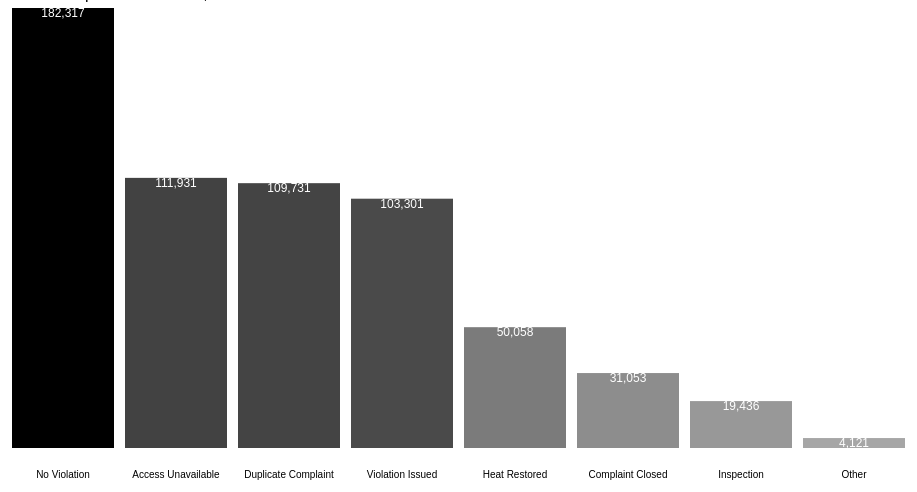
D3 v5 page, settled after 480 driven frames (8 s of simulated time); the page loaded 1 data file(s).

 
            //The code below adds a sort button
            //sorts the data by the commute column
            //then transforms the height of each bar so that the bars are sorted
            
            //added a button above for sorting
            d3.csv("HPD_resolutionaction.csv")
            .then(function(data){
                drawChart(data)                
            })
            .catch(function(error){ console.log("error")})
            
           
            //this function with drawing code a basic bargraph.
            function drawChart(data){	 
                var w = 900
                var h = 500
				var padding = 30
                var yScale = d3.scaleLinear().domain([0,182317]).range([0,h-padding*2])
                var xScale = d3.scaleBand().domain(d3.range(data.length)).range([0,w]).round(true).paddingInner(.1)
                var cScale = d3.scaleLinear().domain([0,182317]).range(["#aaa","#000"])
                var svg = d3.select("#chart1")
                            .append("svg")
                            .attr("width",w*2)
                            .attr("height",h*2)
				
				var formatAsThousands = d3.format(",")
				
                svg.selectAll("rect")
                    .data(data)
                    .enter()
                    .append("rect")
                    .attr("x",function(d,i){
                        return xScale(i)
                    })
                    .attr("y",function(d){
                        return h-yScale(d.Count)-padding*2
                    })
                    .attr("width",xScale.bandwidth())
                    .attr("height",function(d){
                        return yScale(d.Count)
                    })
                    .attr("fill",function(d){
                        return cScale(d.Count)
                    })
					
	 			   .on("mouseover", function(d) {

	 					//Get this bar's x/y values, then augment for the tooltip
	 					var xPosition = parseFloat(d3.select(this).attr("x")) + xScale.bandwidth() / 2;
	 					var yPosition = parseFloat(d3.select(this).attr("y")) / 2 + h / 2;

	 					//Update the tooltip position and value
	 					d3.select("#tooltip")
	 						.style("left", xPosition + "px")
	 						.style("top", yPosition + "px")						
	 						.select("#value")
	 						.text(d.Descriptor);
			   
	 					//Show the tooltip
	 					d3.select("#tooltip").classed("hidden", false);

	 			   })
	 			   .on("mouseout", function() {
			   
	 					//Hide the tooltip
	 					d3.select("#tooltip").classed("hidden", true);
					
	 			   })
                    
			
	 			svg.selectAll("text")
	 			   .data(data)
	 			   .enter()
	 			   .append("text")
	 			   .text(function(d) {
	 			   		return formatAsThousands(d.Count);
	 			   })
	 			   .attr("text-anchor", "middle")
                   .attr("x",function(d,i){
                       return xScale(i)+padding*1.7
                   })
                   .attr("y",function(d){
                       return h-yScale(d.Count)-padding*1.7
                   })
	 			   .attr("font-family", "sans-serif")
	 			   .attr("font-size", "12px")
	 			   .attr("fill", "white");
				   
				   
				   
               svg.selectAll(".label")
                   .data(data)
                   .enter()
                   .append("text")
                   .attr("class","label")
                   .text(function(d){
                       return d.ResolutionAction
				   })
	                   .attr("y",h-padding)
					   .attr("text-anchor", "middle")
                       .attr("x",function(d,i){
                           return xScale(i)+padding*1.7
                       })
						.attr("font-size", "10px")

                    
                    
            }
            
        
        
        

### data: HPD_resolutionaction.csv
?ResolutionAction, Count, Descriptor, , , , , , , , , 
No Violation, 182317, The Department of Housing Preservation a…, The Department of Housing Preservation a…, , , , , , , , 
Access Unavailable, 111931, The Department of Housing Preservation a…, The Department of Housing Preservation a…, The Department of Housing Preservation a…, The Department of Housing Preservation a…, The Department of Housing Preservation a…, The Department of Housing Preservation a…, The Department of Housing Preservation a…, The Department of Housing Preservation a…, The Department of Housing Preservation a…, The Department of Housing Preservation a…
Duplicate Complaint, 109731, The complaint you filed is a duplicate o…, The Department of Housing Preservation a…, The following complaint conditions are s…, , , , , , , 
Violation Issued, 103301, The Department of Housing Preservation a…, The Department of Housing Preservation a…, , , , , , , , 
Heat Restored, 50058, The Department of Housing Preservation a…, More than one complaint was received for…, , , , , , , , 
Complaint Closed, 31053, The Department of Housing Preservation a…, The Department of Housing Preservation a…, The Department of Housing Preservation a…, The Department of Housing Preservation a…, , , , , , 
Inspection, 19436, The Department of Housing Preservation a…, 19436, , , , , , , , 
Other, 4121, Other, 7, , , , , , , , 